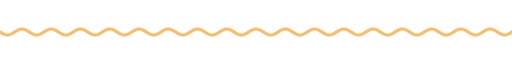
t = 0.00 s
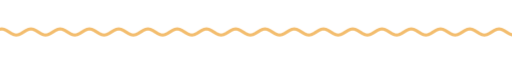
t = 1.67 s
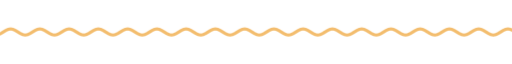
t = 3.33 s
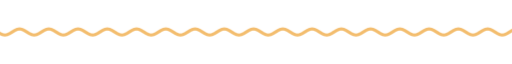
t = 5.00 s
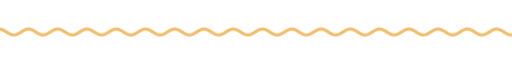
t = 6.67 s
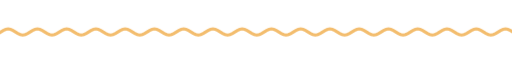
t = 8.33 s

The animated SVG that drew these frames (rendered in a browser with its animation timeline set to each time). Animation: 9 CSS @keyframes rules; frames cover the first 8.33 s, repeats indefinitely.

<svg xmlns="http://www.w3.org/2000/svg" xmlns:xlink="http://www.w3.org/1999/xlink" width="840" height="28" viewBox="0 0 840 28" role="img" aria-label="divider"><title>divider</title><style>text{font-family:G,R,'Google Sans','Segoe UI',Roboto,sans-serif;font-variation-settings:'ROND' 100}
.up{animation:up .8s cubic-bezier(.05,.7,.1,1) both}
.pop{transform-box:fill-box;transform-origin:center;animation:pop .6s cubic-bezier(.34,1.56,.64,1) both}
.fade{animation:fade .9s ease both}
.spin{transform-box:fill-box;transform-origin:center;animation:spin 40s linear infinite}
.spin-r{transform-box:fill-box;transform-origin:center;animation:spin 28s linear infinite reverse}
.bob{transform-box:fill-box;transform-origin:center;animation:bob 7s ease-in-out infinite}
.grow{transform-box:fill-box;transform-origin:left center;animation:grow 1.1s cubic-bezier(.2,0,0,1) both}
.wght{animation:wght 1.6s cubic-bezier(.2,0,0,1) .2s both}
.wave{animation:wave 2.4s linear infinite}
.blink{animation:blink 1s step-end infinite}
@keyframes blink{50%{opacity:0}}
@keyframes up{from{opacity:0;transform:translateY(14px)}to{opacity:1;transform:none}}
@keyframes pop{from{opacity:0;transform:scale(.6)}to{opacity:1;transform:scale(1)}}
@keyframes fade{from{opacity:0}to{opacity:1}}
@keyframes spin{to{transform:rotate(360deg)}}
@keyframes bob{0%,100%{transform:translateY(0) rotate(0)}50%{transform:translateY(-10px) rotate(12deg)}}
@keyframes grow{from{transform:scaleX(0)}to{transform:scaleX(1)}}
@keyframes wght{from{font-variation-settings:'ROND' 100,'wght' 400}to{font-variation-settings:'ROND' 100,'wght' 760}}
@keyframes wave{from{transform:translateX(0)}to{transform:translateX(-48px)}}
@media (prefers-reduced-motion:reduce){*{animation:none!important}}</style><clipPath id="w"><rect x="0" y="0" width="840" height="28"/></clipPath><g clip-path="url(#w)"><path class="wave" d="M0 14.0 L4 16.5 L8 18.3 L12 19.0 L16 18.3 L20 16.5 L24 14.0 L28 11.5 L32 9.7 L36 9.0 L40 9.7 L44 11.5 L48 14.0 L52 16.5 L56 18.3 L60 19.0 L64 18.3 L68 16.5 L72 14.0 L76 11.5 L80 9.7 L84 9.0 L88 9.7 L92 11.5 L96 14.0 L100 16.5 L104 18.3 L108 19.0 L112 18.3 L116 16.5 L120 14.0 L124 11.5 L128 9.7 L132 9.0 L136 9.7 L140 11.5 L144 14.0 L148 16.5 L152 18.3 L156 19.0 L160 18.3 L164 16.5 L168 14.0 L172 11.5 L176 9.7 L180 9.0 L184 9.7 L188 11.5 L192 14.0 L196 16.5 L200 18.3 L204 19.0 L208 18.3 L212 16.5 L216 14.0 L220 11.5 L224 9.7 L228 9.0 L232 9.7 L236 11.5 L240 14.0 L244 16.5 L248 18.3 L252 19.0 L256 18.3 L260 16.5 L264 14.0 L268 11.5 L272 9.7 L276 9.0 L280 9.7 L284 11.5 L288 14.0 L292 16.5 L296 18.3 L300 19.0 L304 18.3 L308 16.5 L312 14.0 L316 11.5 L320 9.7 L324 9.0 L328 9.7 L332 11.5 L336 14.0 L340 16.5 L344 18.3 L348 19.0 L352 18.3 L356 16.5 L360 14.0 L364 11.5 L368 9.7 L372 9.0 L376 9.7 L380 11.5 L384 14.0 L388 16.5 L392 18.3 L396 19.0 L400 18.3 L404 16.5 L408 14.0 L412 11.5 L416 9.7 L420 9.0 L424 9.7 L428 11.5 L432 14.0 L436 16.5 L440 18.3 L444 19.0 L448 18.3 L452 16.5 L456 14.0 L460 11.5 L464 9.7 L468 9.0 L472 9.7 L476 11.5 L480 14.0 L484 16.5 L488 18.3 L492 19.0 L496 18.3 L500 16.5 L504 14.0 L508 11.5 L512 9.7 L516 9.0 L520 9.7 L524 11.5 L528 14.0 L532 16.5 L536 18.3 L540 19.0 L544 18.3 L548 16.5 L552 14.0 L556 11.5 L560 9.7 L564 9.0 L568 9.7 L572 11.5 L576 14.0 L580 16.5 L584 18.3 L588 19.0 L592 18.3 L596 16.5 L600 14.0 L604 11.5 L608 9.7 L612 9.0 L616 9.7 L620 11.5 L624 14.0 L628 16.5 L632 18.3 L636 19.0 L640 18.3 L644 16.5 L648 14.0 L652 11.5 L656 9.7 L660 9.0 L664 9.7 L668 11.5 L672 14.0 L676 16.5 L680 18.3 L684 19.0 L688 18.3 L692 16.5 L696 14.0 L700 11.5 L704 9.7 L708 9.0 L712 9.7 L716 11.5 L720 14.0 L724 16.5 L728 18.3 L732 19.0 L736 18.3 L740 16.5 L744 14.0 L748 11.5 L752 9.7 L756 9.0 L760 9.7 L764 11.5 L768 14.0 L772 16.5 L776 18.3 L780 19.0 L784 18.3 L788 16.5 L792 14.0 L796 11.5 L800 9.7 L804 9.0 L808 9.7 L812 11.5 L816 14.0 L820 16.5 L824 18.3 L828 19.0 L832 18.3 L836 16.5 L840 14.0 L844 11.5 L848 9.7 L852 9.0 L856 9.7 L860 11.5 L864 14.0 L868 16.5 L872 18.3 L876 19.0 L880 18.3 L884 16.5 L888 14.0 L892 11.5 L896 9.7 L900 9.0 L904 9.7 L908 11.5 L912 14.0 L916 16.5 L920 18.3 L924 19.0 L928 18.3 L932 16.5 L936 14.0" fill="none" stroke="#f3bd6e" stroke-width="5" stroke-linecap="round"/></g></svg>
